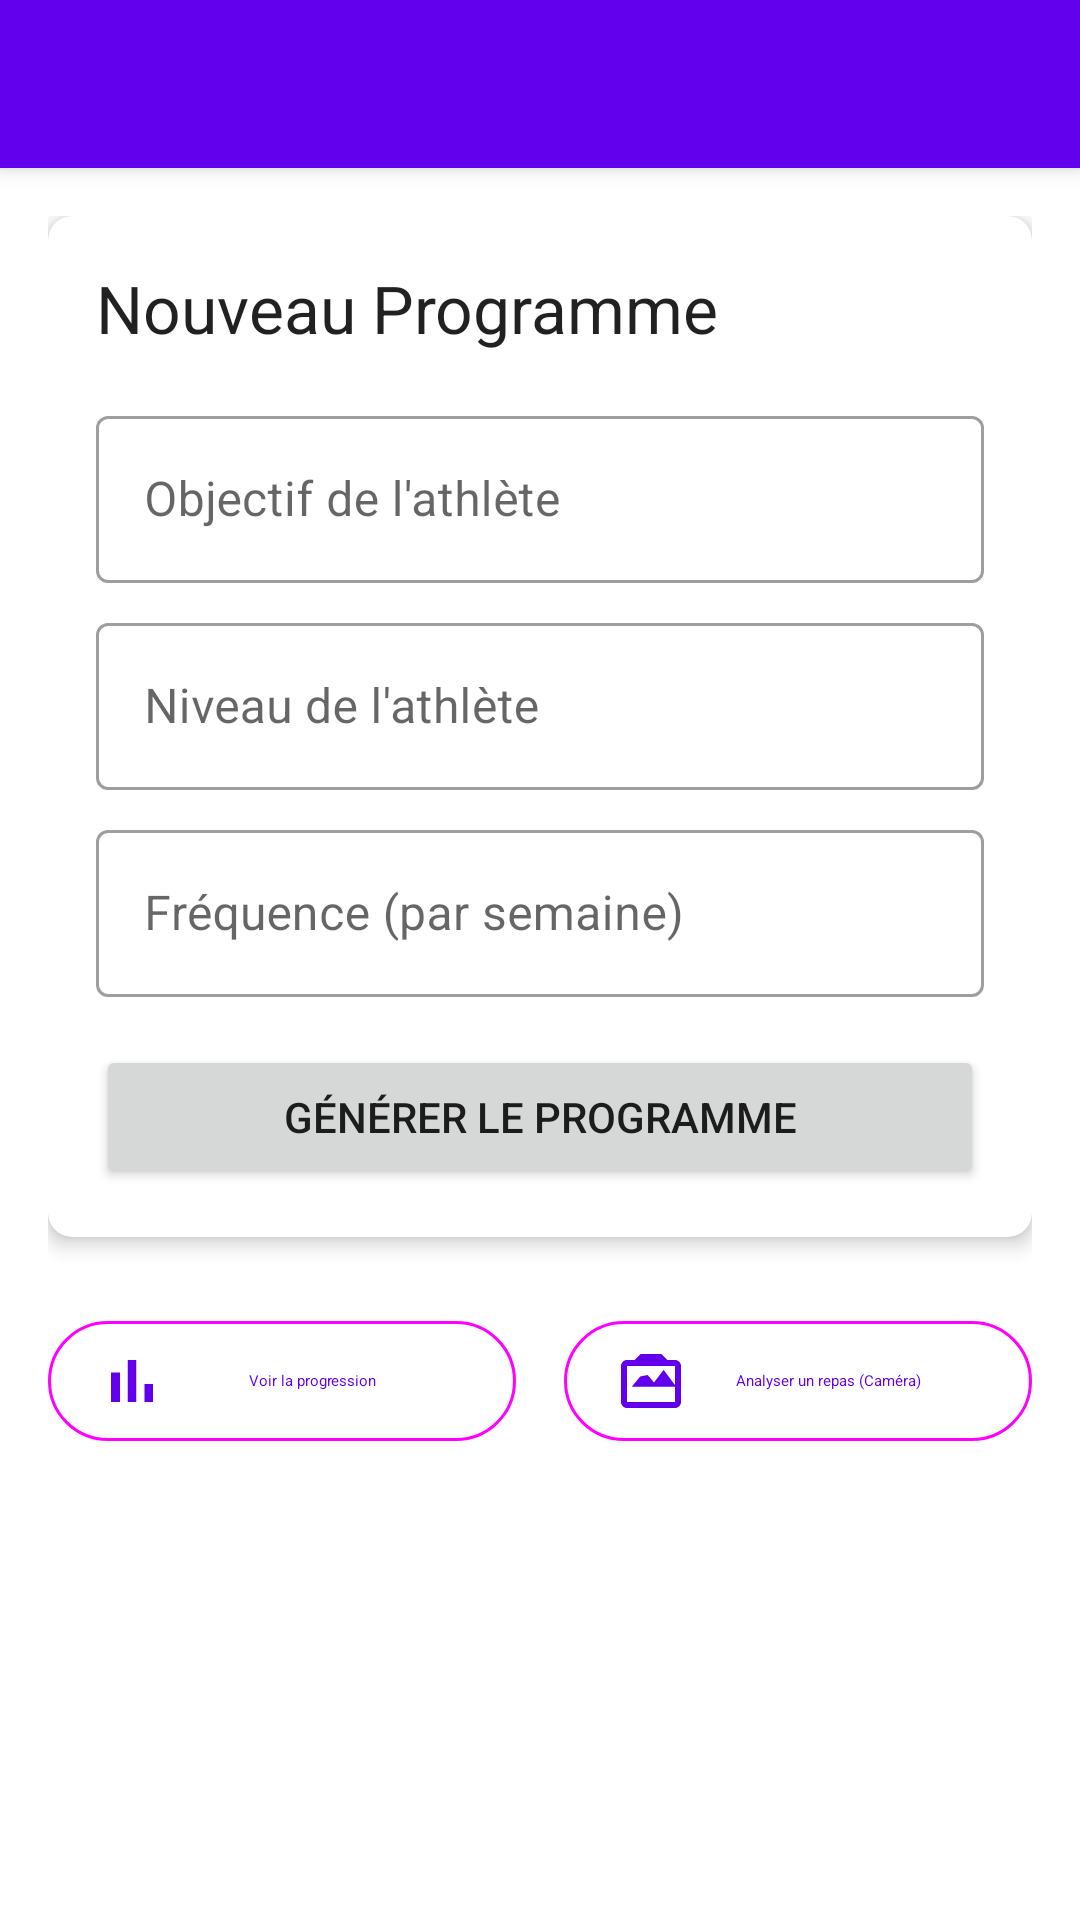

This screen was rendered from an Android layout file. Write that file and the resources it references.
<!-- AndroidManifest.xml: application theme Theme.SportAICoach -->
<!-- res/layout/activity_main.xml -->
<?xml version="1.0" encoding="utf-8"?>
<androidx.coordinatorlayout.widget.CoordinatorLayout xmlns:android="http://schemas.android.com/apk/res/android"
    xmlns:app="http://schemas.android.com/apk/res-auto"
    xmlns:tools="http://schemas.android.com/tools"
    android:layout_width="match_parent"
    android:layout_height="match_parent"
    tools:context=".MainActivity">

    <com.google.android.material.appbar.AppBarLayout
        android:layout_width="match_parent"
        android:layout_height="wrap_content">

        <com.google.android.material.appbar.MaterialToolbar
            android:id="@+id/toolbar"
            android:layout_width="match_parent"
            android:layout_height="?attr/actionBarSize" />

    </com.google.android.material.appbar.AppBarLayout>

    <ScrollView
        android:layout_width="match_parent"
        android:layout_height="match_parent"
        app:layout_behavior="@string/appbar_scrolling_view_behavior">

        <LinearLayout
            android:layout_width="match_parent"
            android:layout_height="wrap_content"
            android:orientation="vertical"
            android:padding="16dp">

            <com.google.android.material.card.MaterialCardView
                android:layout_width="match_parent"
                android:layout_height="wrap_content"
                app:cardElevation="4dp"
                app:cardCornerRadius="8dp">

                <LinearLayout
                    android:layout_width="match_parent"
                    android:layout_height="wrap_content"
                    android:orientation="vertical"
                    android:padding="16dp">

                    <TextView
                        android:layout_width="wrap_content"
                        android:layout_height="wrap_content"
                        android:text="@string/create_program_card_title"
                        android:textAppearance="@style/TextAppearance.Material3.TitleLarge"
                        android:layout_marginBottom="16dp"/>

                    <com.google.android.material.textfield.TextInputLayout
                        style="@style/Widget.MaterialComponents.TextInputLayout.OutlinedBox"
                        android:layout_width="match_parent"
                        android:layout_height="wrap_content"
                        android:hint="@string/athlete_goal_hint">

                        <com.google.android.material.textfield.TextInputEditText
                            android:id="@+id/goal_input"
                            android:layout_width="match_parent"
                            android:layout_height="wrap_content"
                            android:inputType="text"
                            android:maxLines="1" />
                    </com.google.android.material.textfield.TextInputLayout>

                    <com.google.android.material.textfield.TextInputLayout
                        style="@style/Widget.MaterialComponents.TextInputLayout.OutlinedBox"
                        android:layout_width="match_parent"
                        android:layout_height="wrap_content"
                        android:layout_marginTop="8dp"
                        android:hint="@string/athlete_level_hint">

                        <com.google.android.material.textfield.TextInputEditText
                            android:id="@+id/level_input"
                            android:layout_width="match_parent"
                            android:layout_height="wrap_content"
                            android:inputType="text"
                            android:maxLines="1" />
                    </com.google.android.material.textfield.TextInputLayout>

                    <com.google.android.material.textfield.TextInputLayout
                        style="@style/Widget.MaterialComponents.TextInputLayout.OutlinedBox"
                        android:layout_width="match_parent"
                        android:layout_height="wrap_content"
                        android:layout_marginTop="8dp"
                        android:hint="@string/training_frequency_hint">

                        <com.google.android.material.textfield.TextInputEditText
                            android:id="@+id/frequency_input"
                            android:layout_width="match_parent"
                            android:layout_height="wrap_content"
                            android:inputType="number" />
                    </com.google.android.material.textfield.TextInputLayout>

                    <Button
                        android:id="@+id/generate_program_button"
                        android:layout_width="match_parent"
                        android:layout_height="wrap_content"
                        android:layout_marginTop="16dp"
                        android:padding="12dp"
                        android:text="@string/generate_program_button" />

                </LinearLayout>

            </com.google.android.material.card.MaterialCardView>

            <LinearLayout
                android:layout_width="match_parent"
                android:layout_height="wrap_content"
                android:orientation="horizontal"
                android:layout_marginTop="24dp"
                android:gravity="center">

                <com.google.android.material.button.MaterialButton
                    android:id="@+id/view_progress_button"
                    style="@style/Widget.Material3.Button.OutlinedButton.Icon"
                    android:layout_width="0dp"
                    android:layout_weight="1"
                    android:layout_height="wrap_content"
                    android:layout_marginEnd="8dp"
                    app:icon="@drawable/ic_graph"
                    android:text="@string/view_progress_button" />

                <com.google.android.material.button.MaterialButton
                    android:id="@+id/analyze_meal_button"
                    style="@style/Widget.Material3.Button.OutlinedButton.Icon"
                    android:layout_width="0dp"
                    android:layout_weight="1"
                    android:layout_height="wrap_content"
                    android:layout_marginStart="8dp"
                    app:icon="@drawable/ic_camera"
                    android:text="@string/analyze_meal_button" />
            </LinearLayout>

        </LinearLayout>
    </ScrollView>
</androidx.coordinatorlayout.widget.CoordinatorLayout>
<!-- resources referenced by this layout -->
<resources>
  <!-- drawable ic_camera (drawable) -->
  <vector xmlns:android="http://schemas.android.com/apk/res/android"
      android:width="24dp"
      android:height="24dp"
      android:viewportWidth="24"
      android:viewportHeight="24"
      android:tint="?attr/colorControlNormal">
    <path
        android:fillColor="@android:color/white"
        android:pathData="M9.4,10.5l-2.8,3.4h14.8l-4.2,-5.6 -3.2,4.2 -2.1,-2.5zM21,5h-2.58l-1.92,-2H9.5l-1.92,2H5c-1.1,0 -2,0.9 -2,2v12c0,1.1 0.9,2 2,2h16c1.1,0 2,-0.9 2,-2V7c0,-1.1 -0.9,-2 -2,-2zM21,19H5V7h16v12z"/>
  </vector>
  <!-- drawable ic_graph (drawable) -->
  <vector xmlns:android="http://schemas.android.com/apk/res/android"
      android:width="24dp"
      android:height="24dp"
      android:viewportWidth="24"
      android:viewportHeight="24"
      android:tint="?attr/colorControlNormal">
    <path
        android:fillColor="@android:color/white"
        android:pathData="M5,9.2h3V19H5zM10.6,5h2.8v14h-2.8zM16.2,13h2.8v6h-2.8z"/>
  </vector>
  <string name="analyze_meal_button">Analyser un repas (Caméra)</string>
  <string name="athlete_goal_hint">Objectif de l\'athlète</string>
  <string name="athlete_level_hint">Niveau de l\'athlète</string>
  <string name="create_program_card_title">Nouveau Programme</string>
  <string name="generate_program_button">Générer le programme</string>
  <string name="training_frequency_hint">Fréquence (par semaine)</string>
  <string name="view_progress_button">Voir la progression</string>
  <style name="Theme.SportAICoach" parent="Theme.MaterialComponents.DayNight.DarkActionBar">
          
          <item name="colorPrimary">@color/purple_500</item>
          <item name="colorPrimaryVariant">@color/purple_700</item>
          <item name="colorOnPrimary">@color/white</item>
          
          <item name="colorSecondary">@color/teal_200</item>
          <item name="colorSecondaryVariant">@color/teal_700</item>
          <item name="colorOnSecondary">@color/black</item>
          
          <item name="android:statusBarColor">?attr/colorPrimaryVariant</item>
          
      </style>
  <!-- not gathered from this repository: default colours our renderer supplied (Android Studio template values) -->
  <color name="purple_500">#FF6200EE</color>
  <color name="purple_700">#FF3700B3</color>
  <color name="teal_200">#FF03DAC5</color>
  <color name="teal_700">#FF018786</color>
  <color name="black">#FF000000</color>
  <color name="white">#FFFFFFFF</color>
</resources>
